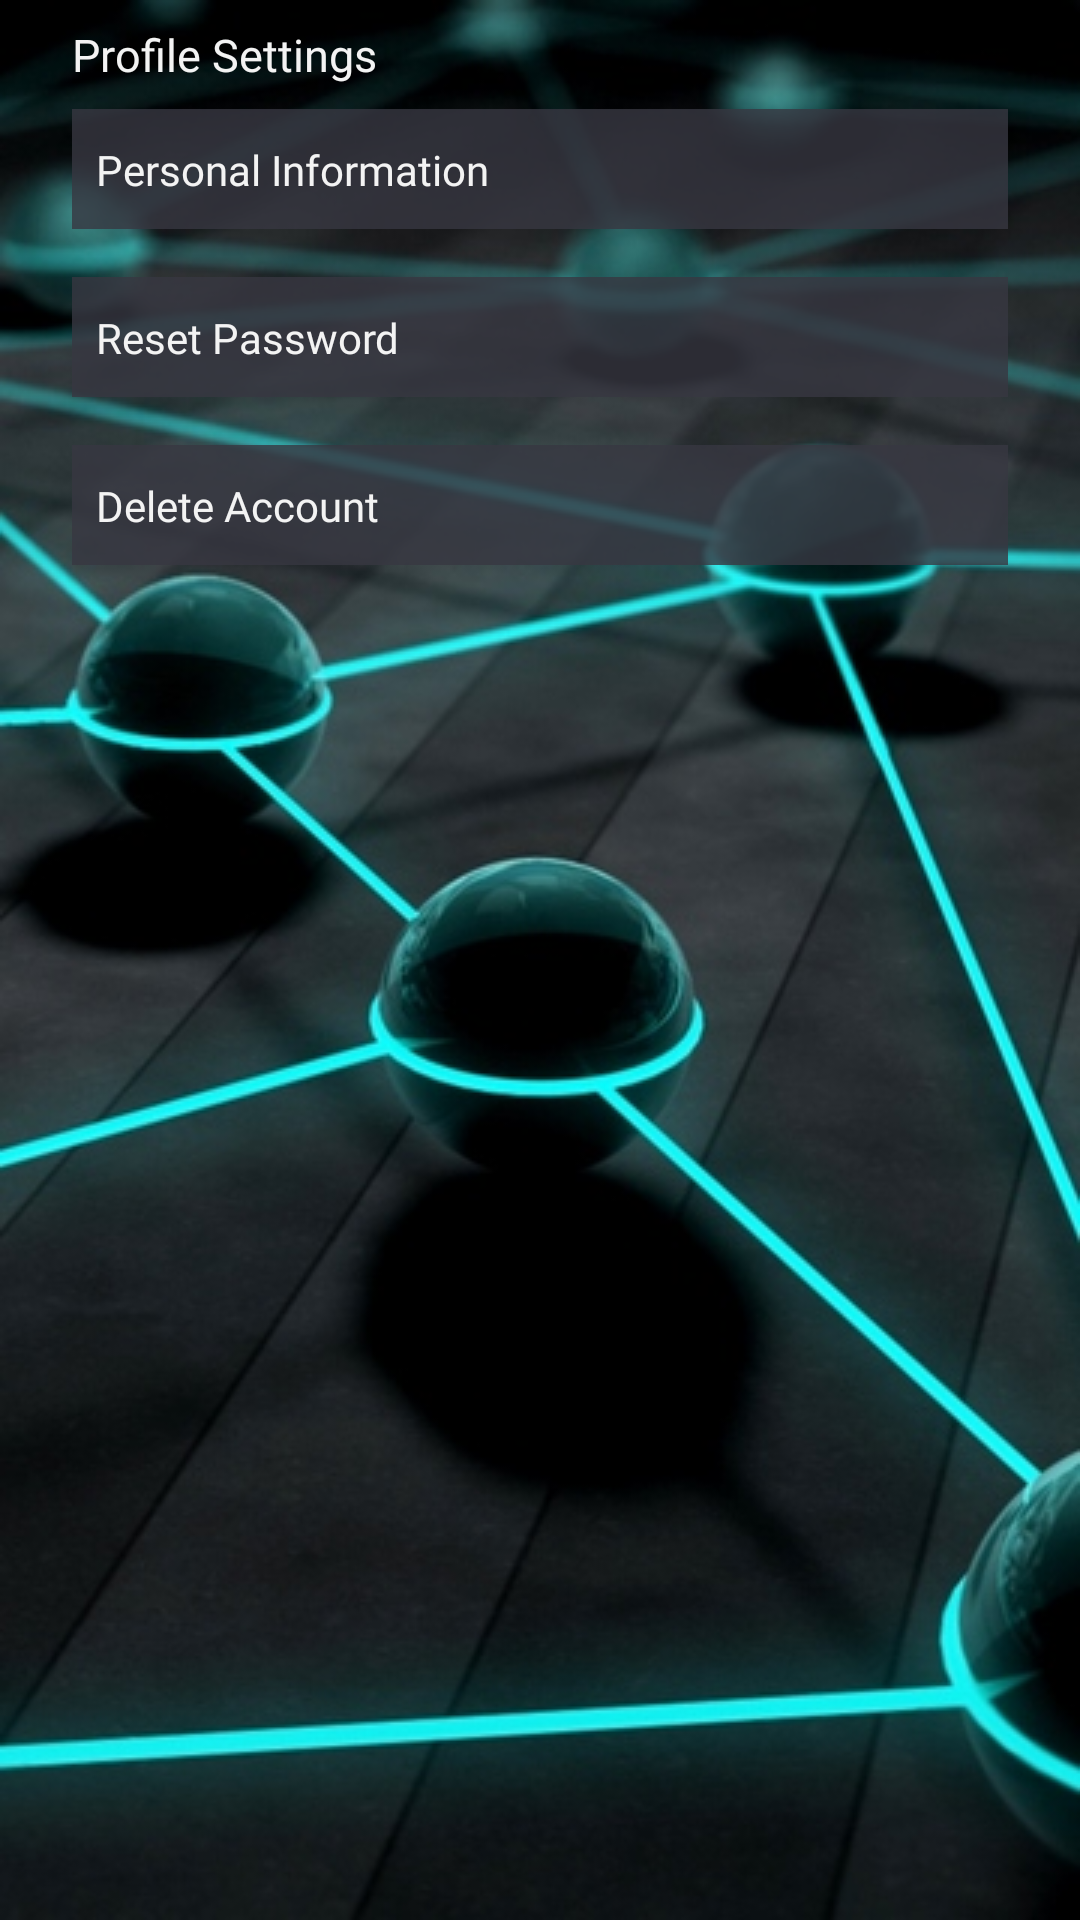

Android layout source for this screen:
<!-- AndroidManifest.xml: application theme Theme.AppCompat.Light.DarkActionBar -->
<!-- res/layout/fragment_profile.xml -->
<?xml version="1.0" encoding="utf-8"?>
<ScrollView xmlns:android="http://schemas.android.com/apk/res/android"
    xmlns:app="http://schemas.android.com/apk/res-auto"
    xmlns:tools="http://schemas.android.com/tools"
    android:layout_width="match_parent"
    android:layout_height="match_parent"
    android:fillViewport="true"
    android:isScrollContainer="true"
    android:background="@drawable/android_background">

    <androidx.constraintlayout.widget.ConstraintLayout
        android:layout_width="match_parent"
        android:layout_height="wrap_content">

        <View
            android:id="@+id/deleteAccount"
            android:layout_width="0dp"
            android:layout_height="40dp"
            android:layout_marginStart="24dp"
            android:layout_marginTop="16dp"
            android:layout_marginEnd="24dp"
            android:background="#CC373741"
            app:layout_constraintEnd_toEndOf="parent"
            app:layout_constraintHorizontal_bias="0.0"
            app:layout_constraintStart_toStartOf="parent"
            app:layout_constraintTop_toBottomOf="@+id/resetPw_opt" />

        <TextView
            android:id="@+id/profileSettingsTitle"
            android:layout_width="wrap_content"
            android:layout_height="wrap_content"
            android:layout_marginStart="24dp"
            android:layout_marginTop="8dp"
            android:fontFamily="@font/montserrat"
            android:text="@string/profile_settings"
            android:textColor="#F3F3F3"
            android:textSize="15dp"
            app:layout_constraintStart_toStartOf="parent"
            app:layout_constraintTop_toTopOf="parent" />

        <View
            android:id="@+id/resetPw_opt"
            android:layout_width="0dp"
            android:layout_height="40dp"
            android:layout_marginStart="24dp"
            android:layout_marginTop="16dp"
            android:layout_marginEnd="24dp"
            android:background="#CC373741"
            app:layout_constraintEnd_toEndOf="parent"
            app:layout_constraintHorizontal_bias="0.0"
            app:layout_constraintStart_toStartOf="parent"
            app:layout_constraintTop_toBottomOf="@+id/personalInfo_opt" />

        <View
            android:id="@+id/personalInfo_opt"
            android:layout_width="0dp"
            android:layout_height="40dp"
            android:layout_marginStart="24dp"
            android:layout_marginTop="8dp"
            android:layout_marginEnd="24dp"
            android:background="#CC373741"
            app:layout_constraintEnd_toEndOf="parent"
            app:layout_constraintHorizontal_bias="1.0"
            app:layout_constraintStart_toStartOf="parent"
            app:layout_constraintTop_toBottomOf="@+id/profileSettingsTitle" />

        <TextView
            android:id="@+id/resetPwText"
            android:layout_width="wrap_content"
            android:layout_height="wrap_content"
            android:layout_marginStart="8dp"
            android:layout_marginTop="8dp"
            android:layout_marginBottom="8dp"
            android:fontFamily="@font/montserrat"
            android:text="Reset Password"
            android:textColor="@color/textColor"
            android:textSize="14dp"
            app:layout_constraintBottom_toBottomOf="@+id/resetPw_opt"
            app:layout_constraintStart_toStartOf="@+id/resetPw_opt"
            app:layout_constraintTop_toTopOf="@+id/resetPw_opt" />

        <TextView
            android:id="@+id/deleteAccountText"
            android:layout_width="wrap_content"
            android:layout_height="wrap_content"
            android:layout_marginStart="8dp"
            android:layout_marginTop="8dp"
            android:layout_marginBottom="8dp"
            android:fontFamily="@font/montserrat"
            android:text="Delete Account"
            android:textColor="@color/textColor"
            android:textSize="14dp"
            app:layout_constraintBottom_toBottomOf="@+id/deleteAccount"
            app:layout_constraintStart_toStartOf="@+id/deleteAccount"
            app:layout_constraintTop_toTopOf="@+id/deleteAccount" />

        <TextView
            android:id="@+id/textView5"
            android:layout_width="wrap_content"
            android:layout_height="wrap_content"
            android:layout_marginStart="8dp"
            android:layout_marginTop="8dp"
            android:layout_marginBottom="8dp"
            android:fontFamily="@font/montserrat"
            android:text="Personal Information"
            android:textColor="@color/textColor"
            android:textSize="14dp"
            app:layout_constraintBottom_toBottomOf="@+id/personalInfo_opt"
            app:layout_constraintStart_toStartOf="@+id/personalInfo_opt"
            app:layout_constraintTop_toTopOf="@+id/personalInfo_opt" />

    </androidx.constraintlayout.widget.ConstraintLayout>
</ScrollView>
<!-- resources referenced by this layout -->
<resources>
  <color name="textColor">#F3F3F3</color>
  <!-- drawable android_background: jpg bitmap (drawable, 72584 bytes) -->
  <string name="profile_settings">Profile Settings</string>
</resources>
